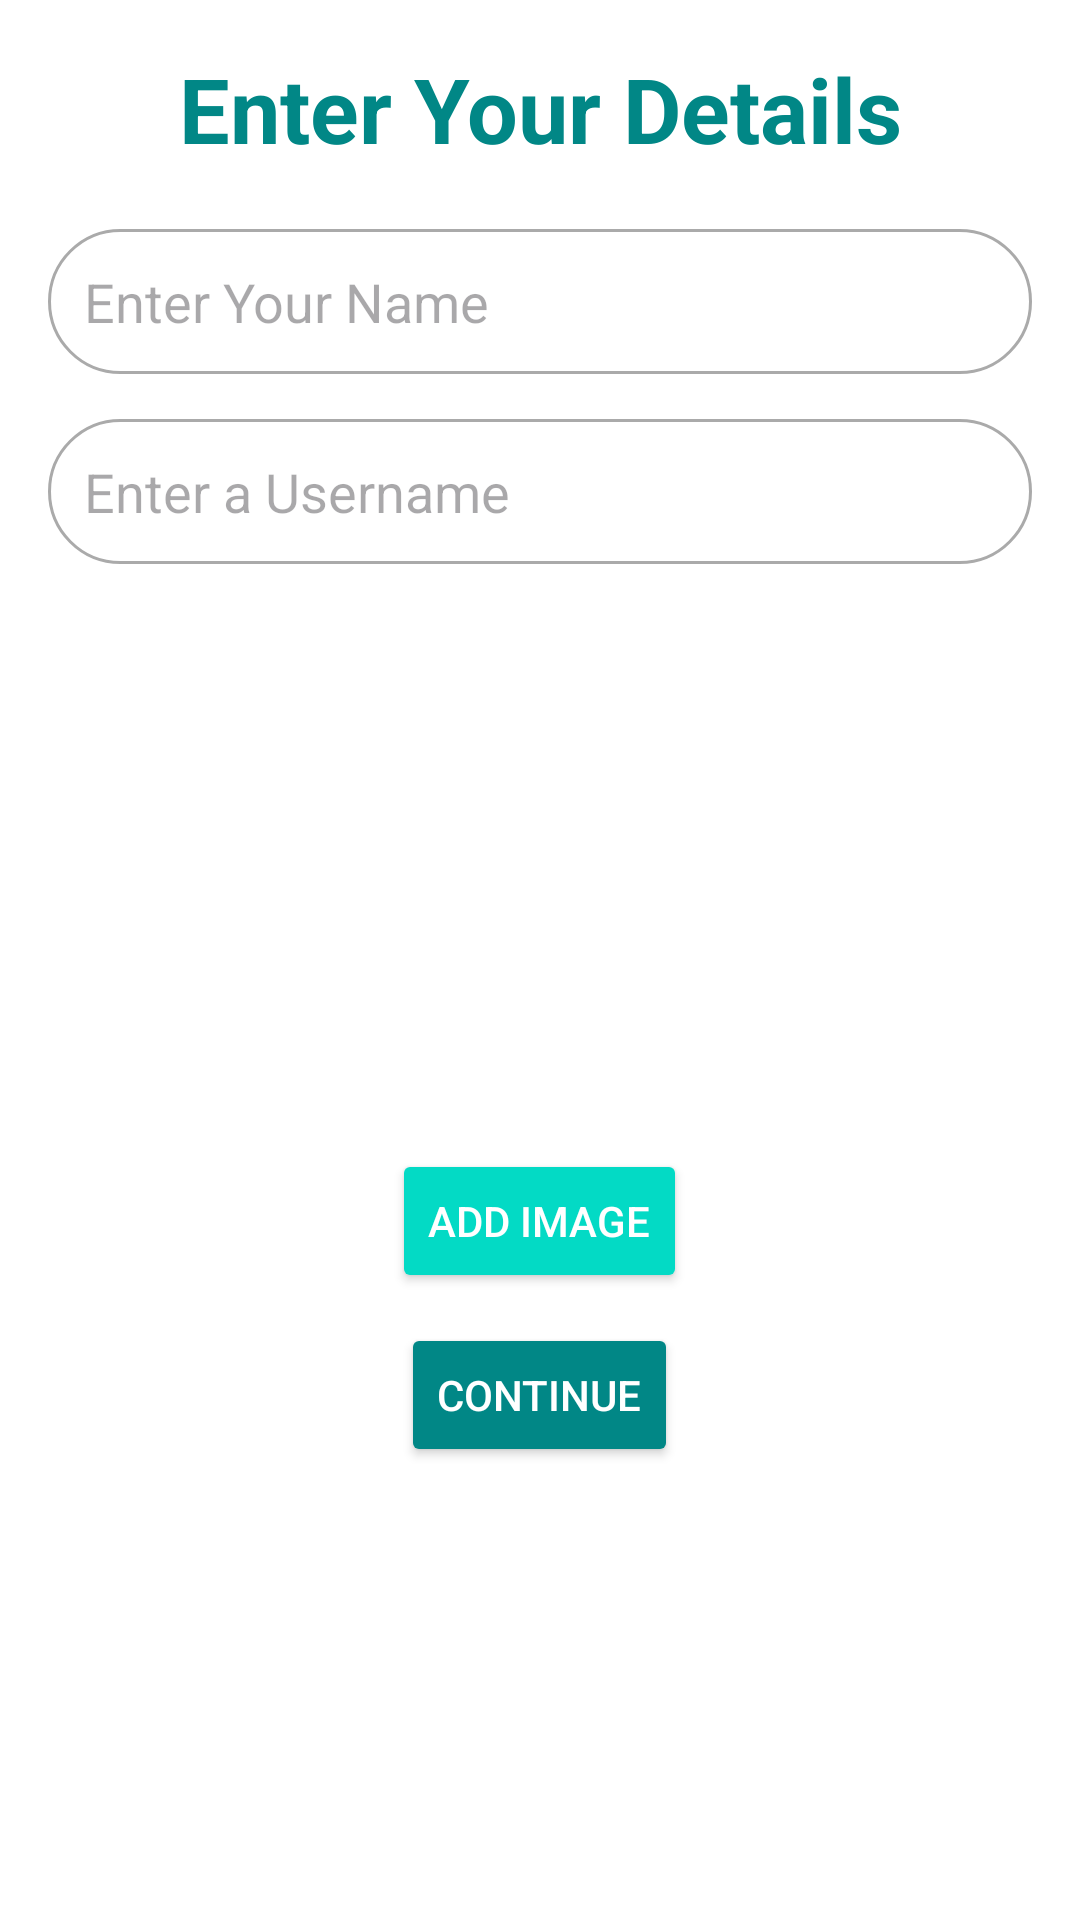

Android layout source for this screen:
<!-- AndroidManifest.xml: application theme Theme.OPSC_QuizCore -->
<!-- res/layout/activity_user_details.xml -->
<?xml version="1.0" encoding="utf-8"?>
<LinearLayout xmlns:android="http://schemas.android.com/apk/res/android"
    xmlns:app="http://schemas.android.com/apk/res-auto"
    xmlns:tools="http://schemas.android.com/tools"
    android:id="@+id/main"
    android:layout_width="match_parent"
    android:layout_height="match_parent"
    tools:context=".UserDetailsActivity"
    android:orientation="vertical"
    android:padding="16dp"
    android:background="@color/white">

    <TextView
        android:id="@+id/detailsTV"
        android:text="Enter Your Details"
        android:textSize="30sp"
        android:textStyle="bold"
        android:textColor="@color/teal_700"
        android:layout_width="match_parent"
        android:layout_height="wrap_content"
        android:gravity="center"
        android:layout_marginBottom="20dp" />

    <EditText
        android:id="@+id/nameET"
        android:hint="Enter Your Name"
        android:layout_marginBottom="15dp"
        android:layout_width="match_parent"
        android:layout_height="wrap_content"
        android:padding="12dp"
        android:background="@drawable/edit_text_background"/>

    <EditText
        android:id="@+id/usernameET"
        android:hint="Enter a Username"
        android:layout_marginBottom="15dp"
        android:layout_width="match_parent"
        android:layout_height="wrap_content"
        android:padding="12dp"
        android:background="@drawable/edit_text_background"/>

    <ImageView
        android:id="@+id/userImageView"
        app:srcCompat="@drawable/ic_launcher_foreground"
        android:layout_gravity="center"
        android:layout_width="150dp"
        android:layout_height="150dp"
        android:layout_marginBottom="20dp"
        android:background="@drawable/circle_background"
        android:scaleType="centerCrop"/>

    <Button
        android:id="@+id/addImageBtn"
        android:text="Add Image"
        android:layout_marginTop="10dp"
        android:layout_gravity="center"
        android:layout_width="wrap_content"
        android:layout_height="wrap_content"
        android:backgroundTint="@color/teal_200"
        android:textColor="@color/white"
        android:padding="12dp"
        app:cornerRadius="10dp"/>

    <Button
        android:id="@+id/continueBtn"
        android:text="Continue"
        android:layout_marginTop="10dp"
        android:layout_gravity="center"
        android:layout_width="wrap_content"
        android:layout_height="wrap_content"
        android:backgroundTint="@color/teal_700"
        android:textColor="@color/white"
        android:padding="12dp"
        app:cornerRadius="10dp"/>

</LinearLayout>
<!-- resources referenced by this layout -->
<resources>
  <color name="teal_200">#FF03DAC5</color>
  <color name="teal_700">#FF018786</color>
  <color name="white">#FFFFFFFF</color>
  <!-- drawable circle_background (drawable) -->
  <?xml version="1.0" encoding="utf-8"?>
  <shape xmlns:android="http://schemas.android.com/apk/res/android"
      android:shape="oval">
      <solid android:color="@color/white"/> 
      <size android:width="150dp" android:height="150dp"/> 
  </shape>
  <!-- drawable edit_text_background (drawable) -->
  <?xml version="1.0" encoding="utf-8"?>
  <shape xmlns:android="http://schemas.android.com/apk/res/android"
      android:shape="rectangle">
      <solid android:color="@android:color/white"/>
      <corners android:radius="30dp"/>
      <stroke
          android:width="1dp"
          android:color="@android:color/darker_gray"/>
  </shape>
  <style name="Theme.OPSC_QuizCore" parent="Base.Theme.OPSC_QuizCore" />
  <style name="Base.Theme.OPSC_QuizCore" parent="Theme.Material3.DayNight.NoActionBar">
          
          
      </style>
</resources>
